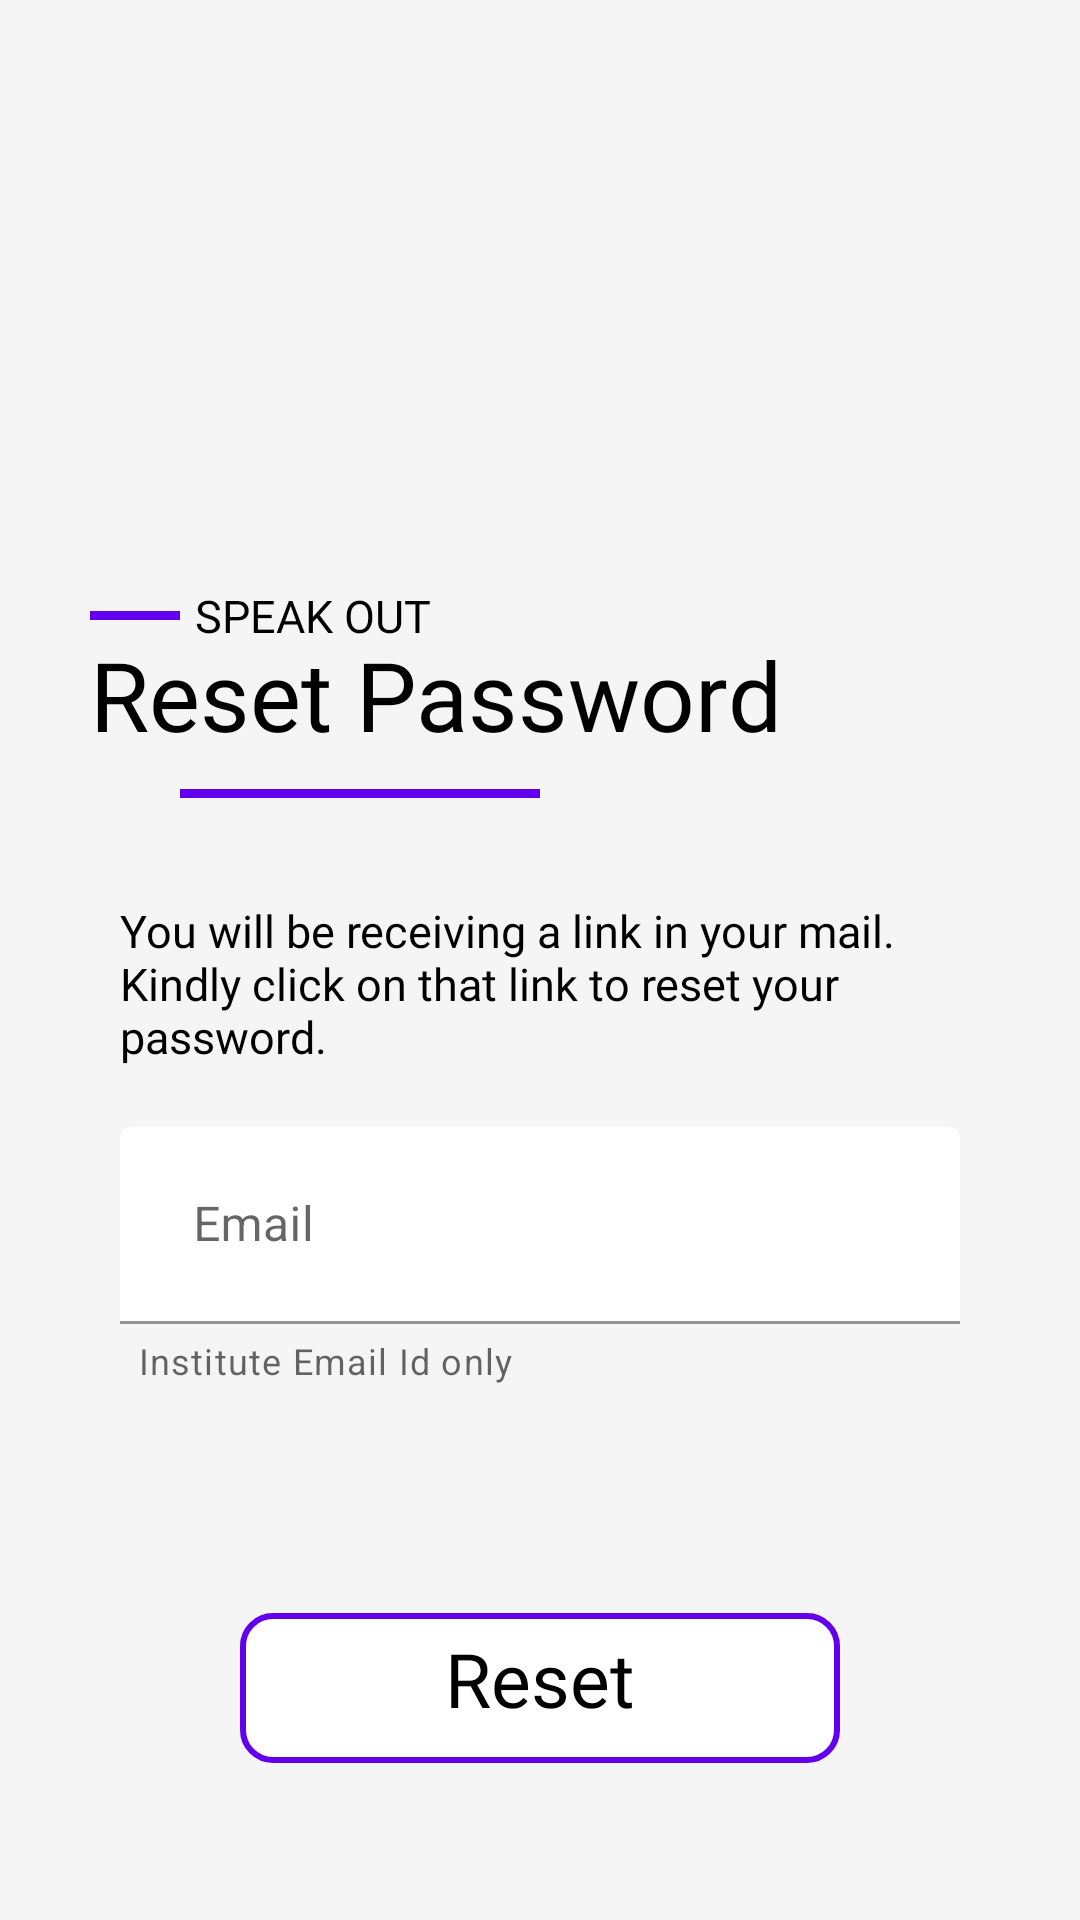

Reconstruct the res/layout file that produces this screen, plus the resources it refers to.
<!-- AndroidManifest.xml: application theme Theme.AppItUp -->
<!-- res/layout/activity_reset_password.xml -->
<?xml version="1.0" encoding="utf-8"?>
<ScrollView
    xmlns:android="http://schemas.android.com/apk/res/android"
    xmlns:app="http://schemas.android.com/apk/res-auto"
    xmlns:tools="http://schemas.android.com/tools"
    android:layout_width="match_parent"
    android:layout_height="match_parent"
    android:fillViewport="true"
    android:background="#F6F5F5"
    tools:context=".activities.ResetPassword">


    <androidx.constraintlayout.widget.ConstraintLayout
        android:layout_width="match_parent"
        android:layout_height="match_parent"
        android:padding="20dp">
    <ImageView
        android:layout_width="100dp"
        android:layout_height="100dp"
        android:src="@drawable/app_logo"
        app:layout_constraintStart_toEndOf="@id/logintitle"
        app:layout_constraintBottom_toBottomOf="@id/line"
        app:tint="@color/purple_500" />

    <LinearLayout
        app:layout_constraintStart_toStartOf="parent"
        app:layout_constraintTop_toTopOf="parent"
        android:layout_width="wrap_content"
        android:layout_marginTop="170dp"
        android:layout_height="wrap_content"
        android:orientation="horizontal">

        <View
            android:layout_gravity="center_vertical"
            android:layout_marginStart="10dp"
            android:layout_width="30dp"
            android:layout_height="3dp"
            android:background="@color/purple_500"/>
        <TextView
            android:padding="5dp"
            android:textColor="@color/black"
            android:layout_width="wrap_content"
            android:layout_height="wrap_content"
            android:text="SPEAK OUT"
            android:textSize="15sp"
            android:fontFamily="@font/montserrat_alternates"/>
    </LinearLayout>


    <TextView
        android:layout_width="wrap_content"
        android:textSize="32sp"
        android:layout_marginTop="180dp"
        android:layout_height="wrap_content"
        android:padding="10dp"
        android:fontFamily="@font/montserrat_alternates"
        android:text="Reset Password"
        android:id="@+id/logintitle"
        android:textColor="@color/black"
        app:layout_constraintStart_toStartOf="parent"
        app:layout_constraintTop_toTopOf="parent" />

    <View
        android:id="@+id/line"
        app:layout_constraintTop_toBottomOf="@id/logintitle"
        app:layout_constraintStart_toStartOf="parent"
        android:layout_gravity="center_vertical"
        android:layout_marginStart="40dp"
        android:layout_width="120dp"
        android:layout_height="3dp"
        android:background="@color/purple_500"/>


    <LinearLayout
        android:id="@+id/linear"
        android:layout_width="match_parent"
        android:layout_height="wrap_content"
        android:orientation="vertical"
        app:layout_constraintBottom_toBottomOf="parent"
        app:layout_constraintEnd_toEndOf="parent"
        app:layout_constraintHorizontal_bias="0.0"
        app:layout_constraintStart_toStartOf="parent"
        app:layout_constraintTop_toTopOf="@id/logintitle"
        app:layout_constraintVertical_bias="0.336">

        <TextView
            android:id="@+id/textView3"
            android:layout_width="match_parent"
            android:layout_height="wrap_content"
            android:layout_margin="20dp"
            android:text="You will be receiving a link in your mail. Kindly click on that link to reset your password."
            android:textSize="15sp"
            android:textColor="@color/black"
            android:fontFamily="@font/montserrat_alternates"/>





        <com.google.android.material.textfield.TextInputLayout
            android:id="@+id/textInputEmailReset"
            android:layout_width="match_parent"
            android:layout_height="wrap_content"
            android:layout_marginHorizontal="10dp"
            android:hint="  Email"
            app:hintTextColor="@color/purple_500"
            app:boxBackgroundColor="@color/white"
            app:boxStrokeErrorColor="@android:color/holo_red_light"
            app:errorTextAppearance="@android:color/holo_red_light"
            app:errorTextColor="@android:color/holo_red_light"
            app:helperText="Institute Email Id only">

            <com.google.android.material.textfield.TextInputEditText
                android:drawableTint="@color/purple_500"
                android:layout_width="match_parent"
                android:layout_height="wrap_content"
                android:layout_marginHorizontal="10dp"
                android:paddingBottom="20dp"
                android:imeOptions="actionDone"
                android:textColor="@color/black"
                android:drawableLeft="@drawable/ic_contact_mail"
                android:drawablePadding="10dp"/>
        </com.google.android.material.textfield.TextInputLayout>

    </LinearLayout>

    <TextView
        android:id="@+id/button_reset"
        android:layout_width="200dp"
        android:layout_height="50dp"
        android:layout_marginTop="76dp"
        android:text="Reset"
        android:textSize="25sp"
        android:paddingTop="5dp"
        android:textColor="@color/black"
        android:fontFamily="@font/montserrat_alternates"
        android:textAlignment="center"
        android:background="@drawable/button_border"
        app:layout_constraintEnd_toEndOf="parent"
        app:layout_constraintStart_toStartOf="parent"
        app:layout_constraintTop_toBottomOf="@+id/linear" />
</androidx.constraintlayout.widget.ConstraintLayout>
    </ScrollView>
<!-- resources referenced by this layout -->
<resources>
  <color name="black">#FF000000</color>
  <color name="purple_500">#FF6200EE</color>
  <color name="white">#FFFFFFFF</color>
  <!-- drawable button_border (drawable) -->
  <?xml version="1.0" encoding="utf-8"?>
  <shape
      xmlns:android="http://schemas.android.com/apk/res/android"
      android:shape="rectangle">
  
      <corners
          android:radius="10dp"/>
  
      <padding
          android:left="1dp"
          android:right="1dp"
          android:bottom="1dp"
          android:top="1dp" />
  
      <stroke
          android:width="2dp"
          android:color="@color/purple_500" />
  
      <solid
          android:color="@color/white"/>
  
  </shape>
  <style name="Theme.AppItUp" parent="Theme.MaterialComponents.DayNight.DarkActionBar">
          
          <item name="colorPrimary">#64B1E1</item>
          <item name="colorPrimaryVariant">@color/purple_700</item>
          <item name="colorOnPrimary">@color/white</item>
          
          <item name="colorSecondary">@color/teal_200</item>
          <item name="colorSecondaryVariant">@color/teal_700</item>
          <item name="colorOnSecondary">@color/black</item>
          
          <item name="android:statusBarColor" tools:targetApi="l">?attr/colorPrimaryVariant</item>
          
      </style>
  <color name="purple_700">#FF3700B3</color>
  <color name="teal_200">#FF03DAC5</color>
  <color name="teal_700">#FF018786</color>
</resources>
